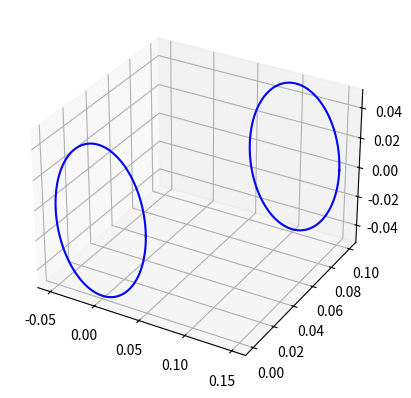

Recreate this plot in Python.
import numpy as np
import matplotlib.pyplot as plt

class Wheel:
    def __init__(self):
        self.mass: float = 0.
        self.origin: np.ndarray = np.array([0., 0., 0.])
        self.diameter: float = 0.

class LandingGear:
    def __init__(self):
        self.mass: float = 0.
        self.center_of_gravity: np.ndarray = np.array([0., 0., 0.])
        self.wheels: List[Wheel] = []

    def add_wheel(self, wheel: Wheel):
        self.wheels.append(wheel)

    def finalize(self):
        for wheel in self.wheels:
            self.mass += wheel.mass
            self.center_of_gravity += wheel.mass * wheel.origin
        self.center_of_gravity /= self.mass

    def plot(self, color='b'):
        for wheel in self.wheels:
            theta = np.linspace(0, 2 * np.pi, 201)
            x = wheel.diameter/2 * np.cos(theta) + wheel.origin[0]
            y = wheel.origin[1] * np.ones_like(theta)
            z = wheel.diameter/2 * np.sin(theta) + wheel.origin[2]
            plt.plot(x, y, z, color=color)

if __name__ == '__main__':
    landing_gear = LandingGear()

    wheel1 = Wheel()
    wheel1.diameter = 0.1
    wheel1.mass = 0.05
    wheel1.origin = np.array([0., 0., 0.])
    landing_gear.add_wheel(wheel1)

    wheel2 = Wheel()
    wheel2.diameter = 0.1
    wheel2.mass = 0.05
    wheel2.origin = np.array([0.1, 0.1, 0.])
    landing_gear.add_wheel(wheel2)

    landing_gear.finalize()

    fig = plt.figure(dpi=400)
    ax = fig.add_subplot(111, projection='3d')

    landing_gear.plot()
    
    plt.show()
